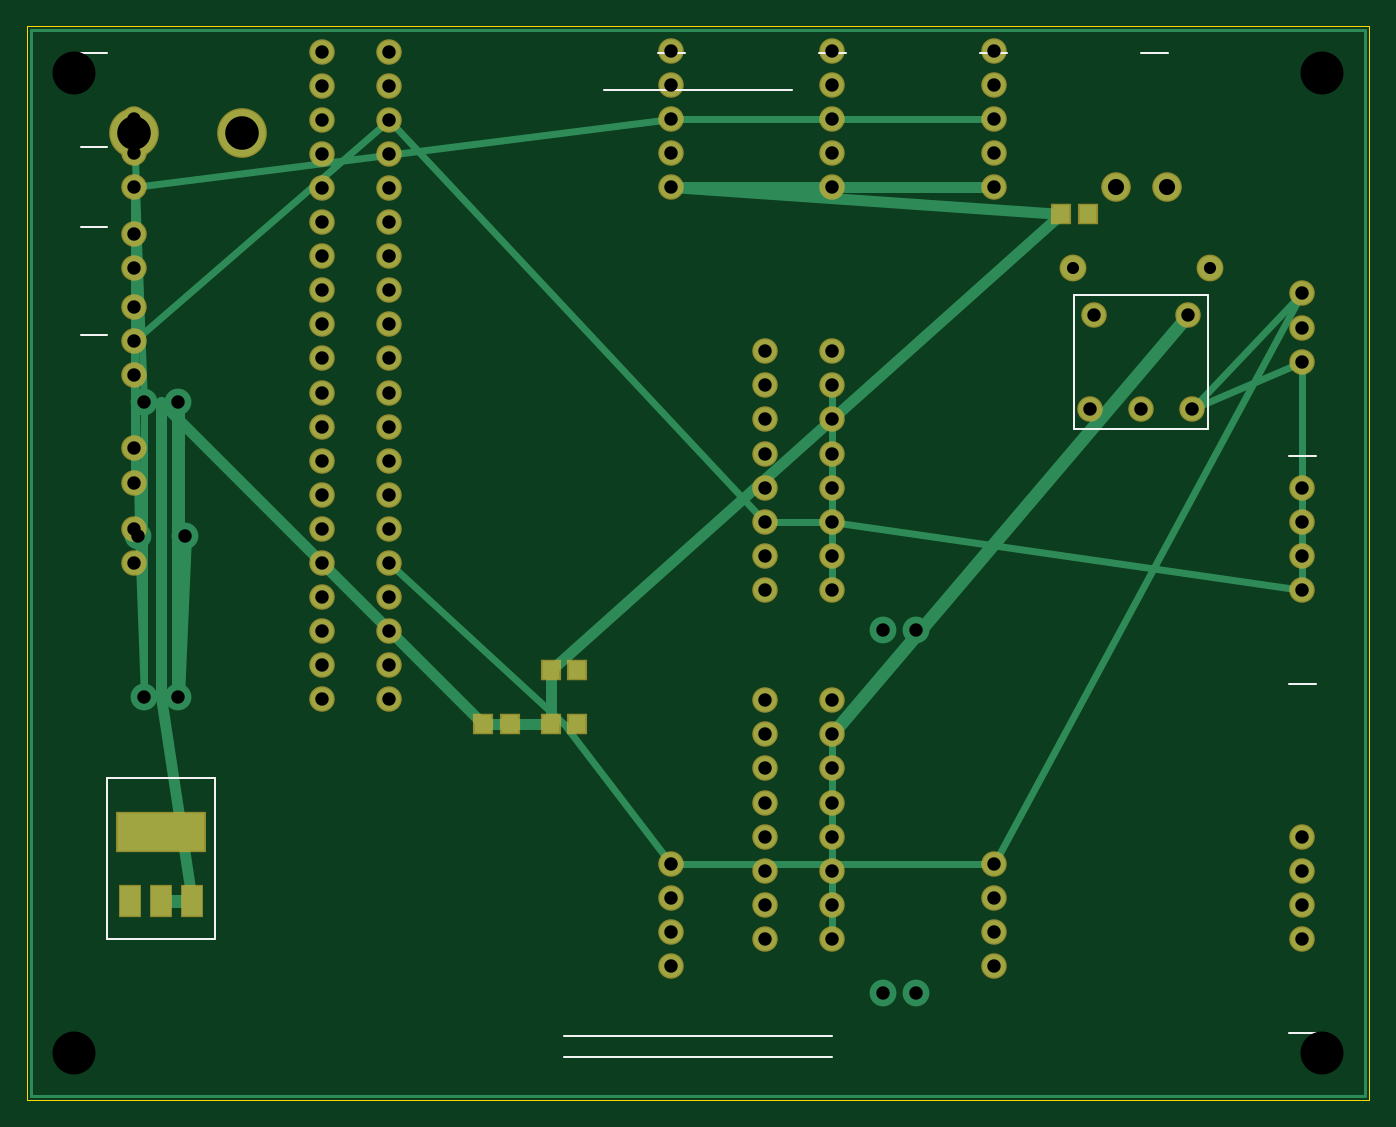
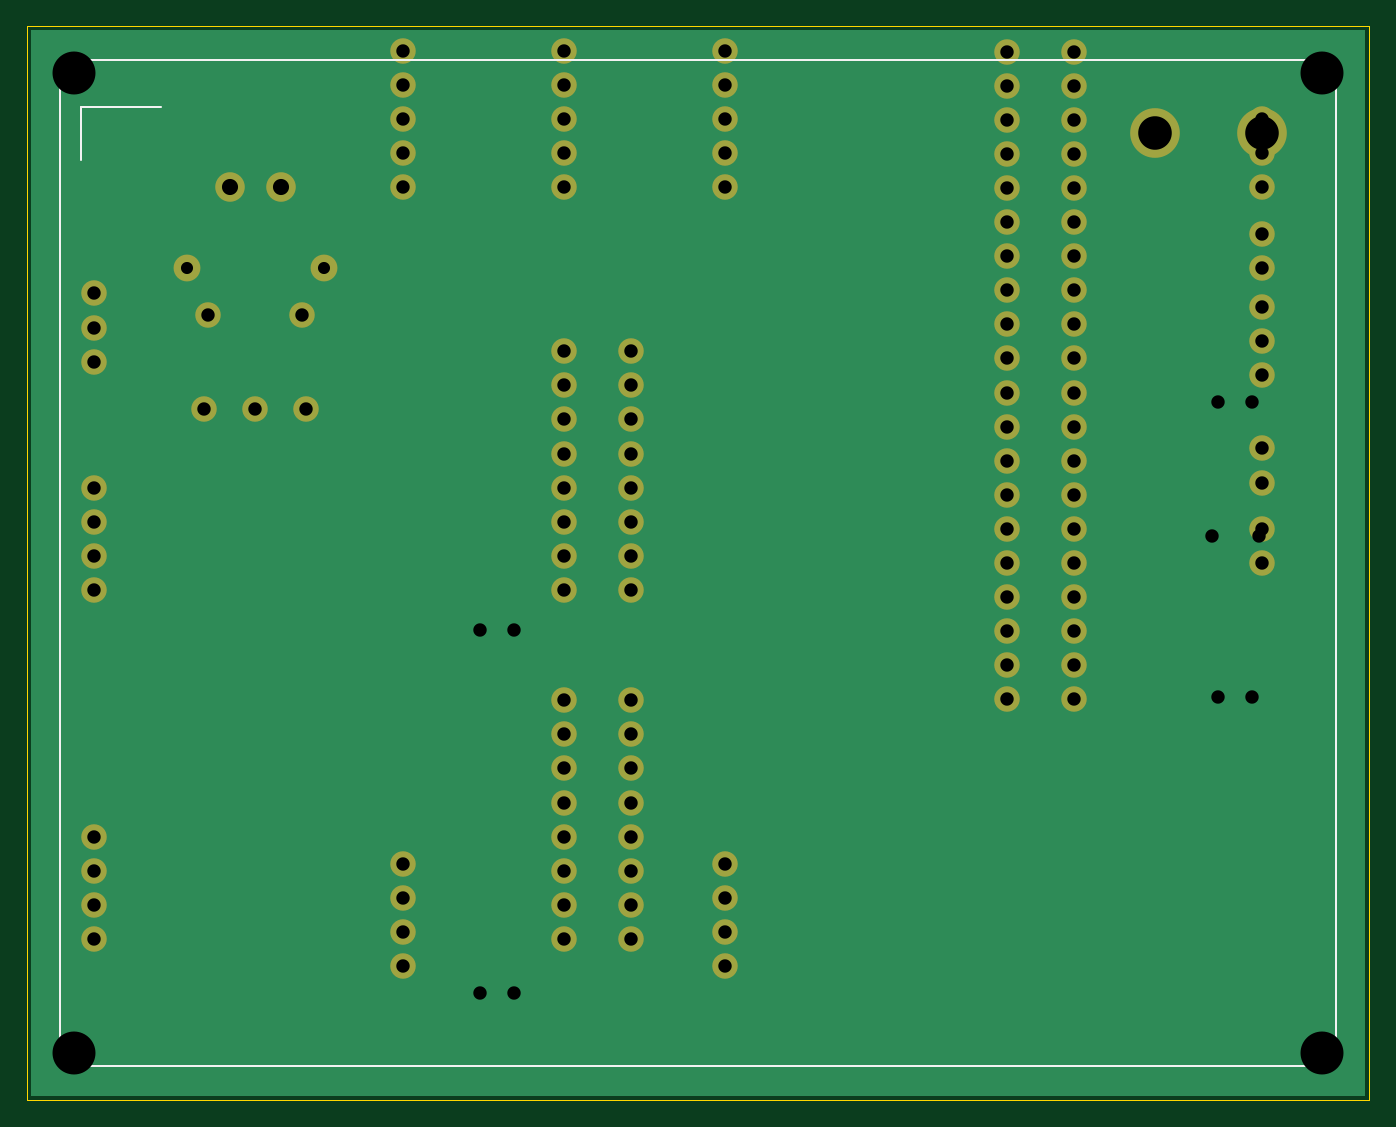
Circuit board: 9 layer files. Board 100.0 x 80.0 mm.
- bottom_copper: MosquitoZapper-B_Cu.gbl (3650 bytes)
- bottom_mask: MosquitoZapper-B_Mask.gbs (2867 bytes)
- bottom_silk: MosquitoZapper-B_SilkS.gbo (288 bytes)
- outline: MosquitoZapper-Edge_Cuts.gko (190 bytes)
- top_copper: MosquitoZapper-F_Cu.gtl (4628 bytes)
- top_mask: MosquitoZapper-F_Mask.gts (3207 bytes)
- top_silk: MosquitoZapper-F_SilkS.gto (1097 bytes)
- drill: MosquitoZapper-NPTH.drl (129 bytes)
- drill: MosquitoZapper-PTH.drl (2181 bytes)

=== bottom_copper: MosquitoZapper-B_Cu.gbl ===
G04 MosquitoZapper Back Copper*
%FSLAX34Y34*%
%MOMM*%
%LPD*%
%ADD10C,0.2500*%
%ADD11C,0.5000*%
%ADD12C,0.8000*%
%ADD13C,1.7000*%
%ADD14C,1.8000*%
%ADD15C,2.0000*%
%ADD16C,3.5000*%
D13*
X0220000Y0400000D03*
X0220000Y0425400D03*
X0220000Y0450800D03*
X0220000Y0476200D03*
X0220000Y0501600D03*
X0220000Y0527000D03*
X0220000Y0552400D03*
X0220000Y0577800D03*
X0220000Y0603200D03*
X0220000Y0628600D03*
X0220000Y0654000D03*
X0220000Y0679400D03*
X0220000Y0704800D03*
X0220000Y0730200D03*
X0220000Y0755600D03*
X0220000Y0781000D03*
X0220000Y0349200D03*
X0220000Y0374600D03*
X0220000Y0323800D03*
X0220000Y0298400D03*
X0270000Y0400000D03*
X0270000Y0425400D03*
X0270000Y0450800D03*
X0270000Y0476200D03*
X0270000Y0501600D03*
X0270000Y0527000D03*
X0270000Y0552400D03*
X0270000Y0577800D03*
X0270000Y0603200D03*
X0270000Y0628600D03*
X0270000Y0654000D03*
X0270000Y0679400D03*
X0270000Y0704800D03*
X0270000Y0730200D03*
X0270000Y0755600D03*
X0270000Y0781000D03*
X0270000Y0349200D03*
X0270000Y0374600D03*
X0270000Y0323800D03*
X0270000Y0298400D03*
X0550000Y0120000D03*
X0550000Y0145400D03*
X0550000Y0170800D03*
X0550000Y0196200D03*
X0550000Y0221600D03*
X0550000Y0247000D03*
X0550000Y0272400D03*
X0550000Y0297800D03*
X0600000Y0120000D03*
X0600000Y0145400D03*
X0600000Y0170800D03*
X0600000Y0196200D03*
X0600000Y0221600D03*
X0600000Y0247000D03*
X0600000Y0272400D03*
X0600000Y0297800D03*
X0550000Y0380000D03*
X0550000Y0405400D03*
X0550000Y0430800D03*
X0550000Y0456200D03*
X0550000Y0481600D03*
X0550000Y0507000D03*
X0550000Y0532400D03*
X0550000Y0557800D03*
X0600000Y0380000D03*
X0600000Y0405400D03*
X0600000Y0430800D03*
X0600000Y0456200D03*
X0600000Y0481600D03*
X0600000Y0507000D03*
X0600000Y0532400D03*
X0600000Y0557800D03*
X0950000Y0120000D03*
X0950000Y0145400D03*
X0950000Y0170800D03*
X0950000Y0196200D03*
X0950000Y0380000D03*
X0950000Y0405400D03*
X0950000Y0430800D03*
X0950000Y0456200D03*
X0950000Y0550000D03*
X0950000Y0575400D03*
X0950000Y0600800D03*
X0080000Y0540000D03*
X0080000Y0565400D03*
X0080000Y0590800D03*
X0080000Y0400000D03*
X0080000Y0425400D03*
X0080000Y0460000D03*
X0080000Y0485400D03*
X0480000Y0680000D03*
X0480000Y0705400D03*
X0480000Y0730800D03*
X0480000Y0756200D03*
X0480000Y0781600D03*
X0600000Y0680000D03*
X0600000Y0705400D03*
X0600000Y0730800D03*
X0600000Y0756200D03*
X0600000Y0781600D03*
X0720000Y0680000D03*
X0720000Y0705400D03*
X0720000Y0730800D03*
X0720000Y0756200D03*
X0720000Y0781600D03*
X0080000Y0620000D03*
X0080000Y0645400D03*
X0080000Y0680000D03*
X0080000Y0705400D03*
X0080000Y0730800D03*
X0480000Y0100000D03*
X0480000Y0125400D03*
X0480000Y0150800D03*
X0480000Y0176200D03*
X0720000Y0100000D03*
X0720000Y0125400D03*
X0720000Y0150800D03*
X0720000Y0176200D03*
X0795000Y0585000D03*
X0865000Y0585000D03*
X0792000Y0515000D03*
X0830000Y0515000D03*
X0868000Y0515000D03*
D14*
X0779000Y0620000D03*
X0881000Y0620000D03*
D15*
X0811000Y0680000D03*
X0849000Y0680000D03*
X0087500Y0300000D03*
X0112500Y0300000D03*
X0082500Y0420000D03*
X0117500Y0420000D03*
X0087500Y0520000D03*
X0112500Y0520000D03*
X0637500Y0080000D03*
X0662500Y0080000D03*
X0637500Y0350000D03*
X0662500Y0350000D03*
D16*
X0080000Y0720000D03*
X0160000Y0720000D03*
G04 Back side power routing and ground mesh*
D11*
X0080000Y0720000D02*
X0160000Y0720000D01*
X0220000Y0704800D01*
X0270000Y0704800D01*
X0480000Y0680000D01*
X0600000Y0680000D01*
X0720000Y0680000D01*
X0811000Y0680000D01*
X0849000Y0680000D01*
D12*
X0080000Y0540000D02*
X0080000Y0400000D01*
X0220000Y0400000D01*
X0270000Y0400000D01*
X0550000Y0405400D01*
X0600000Y0405400D01*
X0950000Y0380000D01*
X0950000Y0550000D01*
G36*
X0003000Y0003000D02*
X0997000Y0003000D01*
X0997000Y0797000D01*
X0003000Y0797000D01*
X0003000Y0003000D01*
G37*
M02*
=== bottom_mask: MosquitoZapper-B_Mask.gbs ===
G04 MosquitoZapper Back Solder Mask*
%FSLAX34Y34*%
%MOMM*%
%LPD*%
%ADD10C,1.9000*%
%ADD11C,2.0000*%
%ADD12C,2.2000*%
%ADD13C,3.7000*%
D10*
X0220000Y0400000D03*
X0220000Y0425400D03*
X0220000Y0450800D03*
X0220000Y0476200D03*
X0220000Y0501600D03*
X0220000Y0527000D03*
X0220000Y0552400D03*
X0220000Y0577800D03*
X0220000Y0603200D03*
X0220000Y0628600D03*
X0220000Y0654000D03*
X0220000Y0679400D03*
X0220000Y0704800D03*
X0220000Y0730200D03*
X0220000Y0755600D03*
X0220000Y0781000D03*
X0220000Y0349200D03*
X0220000Y0374600D03*
X0220000Y0323800D03*
X0220000Y0298400D03*
X0270000Y0400000D03*
X0270000Y0425400D03*
X0270000Y0450800D03*
X0270000Y0476200D03*
X0270000Y0501600D03*
X0270000Y0527000D03*
X0270000Y0552400D03*
X0270000Y0577800D03*
X0270000Y0603200D03*
X0270000Y0628600D03*
X0270000Y0654000D03*
X0270000Y0679400D03*
X0270000Y0704800D03*
X0270000Y0730200D03*
X0270000Y0755600D03*
X0270000Y0781000D03*
X0270000Y0349200D03*
X0270000Y0374600D03*
X0270000Y0323800D03*
X0270000Y0298400D03*
X0550000Y0120000D03*
X0550000Y0145400D03*
X0550000Y0170800D03*
X0550000Y0196200D03*
X0550000Y0221600D03*
X0550000Y0247000D03*
X0550000Y0272400D03*
X0550000Y0297800D03*
X0600000Y0120000D03*
X0600000Y0145400D03*
X0600000Y0170800D03*
X0600000Y0196200D03*
X0600000Y0221600D03*
X0600000Y0247000D03*
X0600000Y0272400D03*
X0600000Y0297800D03*
X0550000Y0380000D03*
X0550000Y0405400D03*
X0550000Y0430800D03*
X0550000Y0456200D03*
X0550000Y0481600D03*
X0550000Y0507000D03*
X0550000Y0532400D03*
X0550000Y0557800D03*
X0600000Y0380000D03*
X0600000Y0405400D03*
X0600000Y0430800D03*
X0600000Y0456200D03*
X0600000Y0481600D03*
X0600000Y0507000D03*
X0600000Y0532400D03*
X0600000Y0557800D03*
X0950000Y0120000D03*
X0950000Y0145400D03*
X0950000Y0170800D03*
X0950000Y0196200D03*
X0950000Y0380000D03*
X0950000Y0405400D03*
X0950000Y0430800D03*
X0950000Y0456200D03*
X0950000Y0550000D03*
X0950000Y0575400D03*
X0950000Y0600800D03*
X0080000Y0540000D03*
X0080000Y0565400D03*
X0080000Y0590800D03*
X0080000Y0400000D03*
X0080000Y0425400D03*
X0080000Y0460000D03*
X0080000Y0485400D03*
X0480000Y0680000D03*
X0480000Y0705400D03*
X0480000Y0730800D03*
X0480000Y0756200D03*
X0480000Y0781600D03*
X0600000Y0680000D03*
X0600000Y0705400D03*
X0600000Y0730800D03*
X0600000Y0756200D03*
X0600000Y0781600D03*
X0720000Y0680000D03*
X0720000Y0705400D03*
X0720000Y0730800D03*
X0720000Y0756200D03*
X0720000Y0781600D03*
X0080000Y0620000D03*
X0080000Y0645400D03*
X0080000Y0680000D03*
X0080000Y0705400D03*
X0080000Y0730800D03*
X0480000Y0100000D03*
X0480000Y0125400D03*
X0480000Y0150800D03*
X0480000Y0176200D03*
X0720000Y0100000D03*
X0720000Y0125400D03*
X0720000Y0150800D03*
X0720000Y0176200D03*
X0795000Y0585000D03*
X0865000Y0585000D03*
X0792000Y0515000D03*
X0830000Y0515000D03*
X0868000Y0515000D03*
D11*
X0779000Y0620000D03*
X0881000Y0620000D03*
D12*
X0811000Y0680000D03*
X0849000Y0680000D03*
D13*
X0080000Y0720000D03*
X0160000Y0720000D03*
M02*
=== bottom_silk: MosquitoZapper-B_SilkS.gbo ===
G04 MosquitoZapper Back Silkscreen*
%FSLAX34Y34*%
%MOMM*%
%LPD*%
%ADD10C,0.1500*%
D10*
X0025000Y0025000D02*
X0975000Y0025000D01*
X0975000Y0775000D01*
X0025000Y0775000D01*
X0025000Y0025000D01*
G04 Back orientation marker*
X0900000Y0740000D02*
X0960000Y0740000D01*
X0960000Y0700000D01*
M02*
=== outline: MosquitoZapper-Edge_Cuts.gko ===
G04 MosquitoZapper Edge Cuts*
%FSLAX34Y34*%
%MOMM*%
%LPD*%
%ADD10C,0.1000*%
D10*
X0000000Y0000000D02*
X1000000Y0000000D01*
X1000000Y0800000D01*
X0000000Y0800000D01*
X0000000Y0000000D01*
M02*
=== top_copper: MosquitoZapper-F_Cu.gtl (4628 bytes, source omitted) ===
=== top_mask: MosquitoZapper-F_Mask.gts ===
G04 MosquitoZapper Front Solder Mask*
%FSLAX34Y34*%
%MOMM*%
%LPD*%
%ADD10C,1.9000*%
%ADD11C,2.0000*%
%ADD12C,2.2000*%
%ADD13C,3.7000*%
%ADD14R,1.7000X2.4000*%
%ADD15R,6.7000X3.0000*%
%ADD16R,1.5000X1.6000*%
D10*
X0220000Y0400000D03*
X0220000Y0425400D03*
X0220000Y0450800D03*
X0220000Y0476200D03*
X0220000Y0501600D03*
X0220000Y0527000D03*
X0220000Y0552400D03*
X0220000Y0577800D03*
X0220000Y0603200D03*
X0220000Y0628600D03*
X0220000Y0654000D03*
X0220000Y0679400D03*
X0220000Y0704800D03*
X0220000Y0730200D03*
X0220000Y0755600D03*
X0220000Y0781000D03*
X0220000Y0349200D03*
X0220000Y0374600D03*
X0220000Y0323800D03*
X0220000Y0298400D03*
X0270000Y0400000D03*
X0270000Y0425400D03*
X0270000Y0450800D03*
X0270000Y0476200D03*
X0270000Y0501600D03*
X0270000Y0527000D03*
X0270000Y0552400D03*
X0270000Y0577800D03*
X0270000Y0603200D03*
X0270000Y0628600D03*
X0270000Y0654000D03*
X0270000Y0679400D03*
X0270000Y0704800D03*
X0270000Y0730200D03*
X0270000Y0755600D03*
X0270000Y0781000D03*
X0270000Y0349200D03*
X0270000Y0374600D03*
X0270000Y0323800D03*
X0270000Y0298400D03*
X0550000Y0120000D03*
X0550000Y0145400D03*
X0550000Y0170800D03*
X0550000Y0196200D03*
X0550000Y0221600D03*
X0550000Y0247000D03*
X0550000Y0272400D03*
X0550000Y0297800D03*
X0600000Y0120000D03*
X0600000Y0145400D03*
X0600000Y0170800D03*
X0600000Y0196200D03*
X0600000Y0221600D03*
X0600000Y0247000D03*
X0600000Y0272400D03*
X0600000Y0297800D03*
X0550000Y0380000D03*
X0550000Y0405400D03*
X0550000Y0430800D03*
X0550000Y0456200D03*
X0550000Y0481600D03*
X0550000Y0507000D03*
X0550000Y0532400D03*
X0550000Y0557800D03*
X0600000Y0380000D03*
X0600000Y0405400D03*
X0600000Y0430800D03*
X0600000Y0456200D03*
X0600000Y0481600D03*
X0600000Y0507000D03*
X0600000Y0532400D03*
X0600000Y0557800D03*
X0950000Y0120000D03*
X0950000Y0145400D03*
X0950000Y0170800D03*
X0950000Y0196200D03*
X0950000Y0380000D03*
X0950000Y0405400D03*
X0950000Y0430800D03*
X0950000Y0456200D03*
X0950000Y0550000D03*
X0950000Y0575400D03*
X0950000Y0600800D03*
X0080000Y0540000D03*
X0080000Y0565400D03*
X0080000Y0590800D03*
X0080000Y0400000D03*
X0080000Y0425400D03*
X0080000Y0460000D03*
X0080000Y0485400D03*
X0480000Y0680000D03*
X0480000Y0705400D03*
X0480000Y0730800D03*
X0480000Y0756200D03*
X0480000Y0781600D03*
X0600000Y0680000D03*
X0600000Y0705400D03*
X0600000Y0730800D03*
X0600000Y0756200D03*
X0600000Y0781600D03*
X0720000Y0680000D03*
X0720000Y0705400D03*
X0720000Y0730800D03*
X0720000Y0756200D03*
X0720000Y0781600D03*
X0080000Y0620000D03*
X0080000Y0645400D03*
X0080000Y0680000D03*
X0080000Y0705400D03*
X0080000Y0730800D03*
X0480000Y0100000D03*
X0480000Y0125400D03*
X0480000Y0150800D03*
X0480000Y0176200D03*
X0720000Y0100000D03*
X0720000Y0125400D03*
X0720000Y0150800D03*
X0720000Y0176200D03*
X0795000Y0585000D03*
X0865000Y0585000D03*
X0792000Y0515000D03*
X0830000Y0515000D03*
X0868000Y0515000D03*
D11*
X0779000Y0620000D03*
X0881000Y0620000D03*
D12*
X0811000Y0680000D03*
X0849000Y0680000D03*
D13*
X0080000Y0720000D03*
X0160000Y0720000D03*
D14*
X0077000Y0148000D03*
X0100000Y0148000D03*
X0123000Y0148000D03*
D15*
X0100000Y0200000D03*
D16*
X0340000Y0280000D03*
X0360000Y0280000D03*
X0390000Y0280000D03*
X0410000Y0280000D03*
X0390000Y0320000D03*
X0410000Y0320000D03*
X0770000Y0660000D03*
X0790000Y0660000D03*
M02*
=== top_silk: MosquitoZapper-F_SilkS.gto ===
G04 MosquitoZapper Front Silkscreen*
%FSLAX34Y34*%
%MOMM*%
%LPD*%
%ADD10C,0.1500*%
D10*
G04 Title marker lines*
X0400000Y0032000D02*
X0600000Y0032000D01*
X0400000Y0048000D02*
X0600000Y0048000D01*
X0430000Y0752000D02*
X0570000Y0752000D01*
G04 Label anchors*
X0040000Y0780000D02*
X0060000Y0780000D01*
X0940000Y0050000D02*
X0960000Y0050000D01*
X0940000Y0310000D02*
X0960000Y0310000D01*
X0940000Y0480000D02*
X0960000Y0480000D01*
X0470000Y0780000D02*
X0490000Y0780000D01*
X0590000Y0780000D02*
X0610000Y0780000D01*
X0710000Y0780000D02*
X0730000Y0780000D01*
X0830000Y0780000D02*
X0850000Y0780000D01*
X0040000Y0570000D02*
X0060000Y0570000D01*
X0040000Y0650000D02*
X0060000Y0650000D01*
X0040000Y0710000D02*
X0060000Y0710000D01*
G04 Component outlines*
X0060000Y0120000D02*
X0140000Y0120000D01*
X0140000Y0240000D01*
X0060000Y0240000D01*
X0060000Y0120000D01*
X0780000Y0500000D02*
X0880000Y0500000D01*
X0880000Y0600000D01*
X0780000Y0600000D01*
X0780000Y0500000D01*
G04 Text notes*
G04 MOSQUITO ZAPPER v3.0 at (50,4)*
G04 STEPPER CONTROL at (50,76)*
G04 12V PAN TILT LASER MIC1 MIC2 MIC3 ESTOP PIR IR LED*
M02*
=== drill: MosquitoZapper-NPTH.drl ===
M48
; MosquitoZapper NPTH Drill File
METRIC,TZ
FMAT,2
T01C3.200
%
T01
X3.500Y3.500
X96.500Y3.500
X3.500Y76.500
X96.500Y76.500
M30
=== drill: MosquitoZapper-PTH.drl ===
M48
; MosquitoZapper PTH Drill File
METRIC,TZ
FMAT,2
T01C0.900
T02C1.000
T03C1.200
T04C2.500
%
T01
X77.900Y62.000
X88.100Y62.000
T02
X22.000Y40.000
X22.000Y42.540
X22.000Y45.080
X22.000Y47.620
X22.000Y50.160
X22.000Y52.700
X22.000Y55.240
X22.000Y57.780
X22.000Y60.320
X22.000Y62.860
X22.000Y65.400
X22.000Y67.940
X22.000Y70.480
X22.000Y73.020
X22.000Y75.560
X22.000Y78.100
X22.000Y34.920
X22.000Y37.460
X22.000Y32.380
X22.000Y29.840
X27.000Y40.000
X27.000Y42.540
X27.000Y45.080
X27.000Y47.620
X27.000Y50.160
X27.000Y52.700
X27.000Y55.240
X27.000Y57.780
X27.000Y60.320
X27.000Y62.860
X27.000Y65.400
X27.000Y67.940
X27.000Y70.480
X27.000Y73.020
X27.000Y75.560
X27.000Y78.100
X27.000Y34.920
X27.000Y37.460
X27.000Y32.380
X27.000Y29.840
X55.000Y12.000
X55.000Y14.540
X55.000Y17.080
X55.000Y19.620
X55.000Y22.160
X55.000Y24.700
X55.000Y27.240
X55.000Y29.780
X60.000Y12.000
X60.000Y14.540
X60.000Y17.080
X60.000Y19.620
X60.000Y22.160
X60.000Y24.700
X60.000Y27.240
X60.000Y29.780
X55.000Y38.000
X55.000Y40.540
X55.000Y43.080
X55.000Y45.620
X55.000Y48.160
X55.000Y50.700
X55.000Y53.240
X55.000Y55.780
X60.000Y38.000
X60.000Y40.540
X60.000Y43.080
X60.000Y45.620
X60.000Y48.160
X60.000Y50.700
X60.000Y53.240
X60.000Y55.780
X95.000Y12.000
X95.000Y14.540
X95.000Y17.080
X95.000Y19.620
X95.000Y38.000
X95.000Y40.540
X95.000Y43.080
X95.000Y45.620
X95.000Y55.000
X95.000Y57.540
X95.000Y60.080
X8.000Y54.000
X8.000Y56.540
X8.000Y59.080
X8.000Y40.000
X8.000Y42.540
X8.000Y46.000
X8.000Y48.540
X48.000Y68.000
X48.000Y70.540
X48.000Y73.080
X48.000Y75.620
X48.000Y78.160
X60.000Y68.000
X60.000Y70.540
X60.000Y73.080
X60.000Y75.620
X60.000Y78.160
X72.000Y68.000
X72.000Y70.540
X72.000Y73.080
X72.000Y75.620
X72.000Y78.160
X8.000Y62.000
X8.000Y64.540
X8.000Y68.000
X8.000Y70.540
X8.000Y73.080
X48.000Y10.000
X48.000Y12.540
X48.000Y15.080
X48.000Y17.620
X72.000Y10.000
X72.000Y12.540
X72.000Y15.080
X72.000Y17.620
X79.500Y58.500
X86.500Y58.500
X79.200Y51.500
X83.000Y51.500
X86.800Y51.500
X8.750Y30.000
X11.250Y30.000
X8.250Y42.000
X11.750Y42.000
X8.750Y52.000
X11.250Y52.000
X63.750Y8.000
X66.250Y8.000
X63.750Y35.000
X66.250Y35.000
T03
X81.100Y68.000
X84.900Y68.000
T04
X8.000Y72.000
X16.000Y72.000
M30
